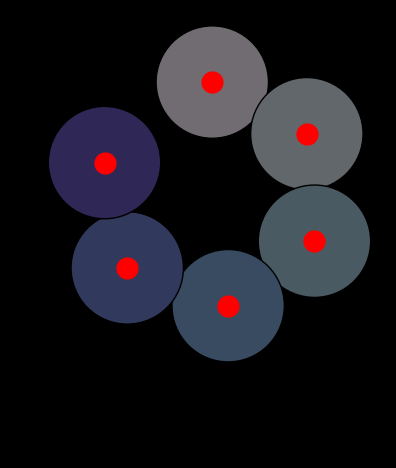

Write Python code to recreate this figure. (Note: this script raises an exception after producing the figure.)
from math import pi, exp, sin, cos

import numpy as np
import matplotlib.pyplot as plt
from matplotlib.animation import FuncAnimation
import matplotlib as mpl

class RiboVisualizer: 
    """
    TODO Visualizer for awesome science experiments 
    https://matplotlib.org/stable/tutorials/advanced/blitting.html
    
    Takes an optional config object that can be used to configure the visualizer.

    Example usage:
    ```
    initial_positions = np.array([10, 2])
    vis = RiboVisualizer(None, initial_positions)
    time_step_positions = np.array([
        [12, 42],
        [12, 44],
        [12, 46],
        [18, 48],
        [20, 50],
        [22, 52]
    ])
    for t in range(time_step_positions.shape[0]):
        vis.update(time_step_positions[t])
        plt.pause(0.5)
    ```

    TODO
    - Multiple circular RNAs in parallel. 
    - Visualize codons with unique color codes.
    - Add a legend
    - Add a title
    - Add a timer text: In progress as self.text
    """

    def __init__(self, config, initial_positions: np.array, cmap):
        self.fig, self.ax = plt.subplots()
        self.fig.patch.set_facecolor('black')
        self.ax.set_facecolor('black')
        self.ax.set_aspect('equal', 'box')
        
        # Set white axis lines
        # self.ax.spines['bottom'].set_color('white')
        # self.ax.spines['top'].set_color('white')
        # self.ax.spines['left'].set_color('white')
        # self.ax.spines['right'].set_color('white')


        # self.ax.axis('off')


        self.circs = []
        self.ribo_lns = []
        # TODO Why does self.ax.plot return a list?
        for ribosome_idx in range(initial_positions.shape[0]):

            # Generate circular RNA coordinates
            self.rna_length = 100  # You can set this to the length of your circular RNA
            theta = np.linspace(0, 2 * pi, self.rna_length)
            x = np.cos(theta)
            y = np.sin(theta)
            
            # n_circles = initial_positions.shape[0]
            # states = [1+2*i for i in range(n_circles)]
            # ADJ = [[np.abs(states[i] - states[j]) for i in range(j, n_circles, 1)] for j in range(0, n_circles, 1)]
            
            # import matplotlib as mpl
            color = cmap(theta[ribosome_idx])
            # color[-1] = 0.4
            circ_x, circ_y = self.get_location(ribosome_idx)
            circ = mpl.patches.Circle((circ_x, circ_y), radius=1, facecolor=cmap(theta[ribosome_idx]), edgecolor='black')
            self.circs.append(self.ax.add_patch(circ))


            self.ribo_lns.append(self.ax.plot(
                # np.cos(2 * np.pi * initial_positions[ribosome_idx] / self.rna_length),
                # np.sin(2 * np.pi * initial_positions[ribosome_idx] / self.rna_length),
                circ_x + initial_positions[ribosome_idx], circ_y + initial_positions[ribosome_idx],
                'ro',
                markersize=15,
                # animated=True
            )[0])

            # Plot circular RNA
            # self.circs.append(self.ax.plot(2*ribosome_idx + x, y, 'y-', linewidth=2, alpha=0.5))
            
            print(f"initialized ribosome at position x: {x}, y: {y}") 

        self.bg = self.fig.canvas.copy_from_bbox(self.fig.bbox)
        for ln in self.ribo_lns: 
            self.ax.draw_artist(ln)

        self.fig.canvas.blit(self.fig.bbox)

        self.text = self.ax.annotate(f'Timestep: 0',
            xycoords='figure points',
            xy=(100, 1), xytext=(10, -10),
            textcoords='offset points', ha='left', va='top',
            animated=True,
            color='white',
            )

        plt.show(block=False)
        # plt.show(block=True)
        # plt.pause(5)
        plt.pause(0.01)

        # self.ax.set_xlim(0, 2*np.pi)
        # self.ax.set_ylim(-1, 1)
        
    def get_location(self, circle_idx: int):
        # circ_x, circ_y = 2*circle_idx, 2*circle_idx
        circ_x, circ_y = 2*sin(circle_idx), 2*cos(circle_idx)
        
        return circ_x, circ_y
                                             
    def update(self, pos: np.array, cmap:mpl.colors.ListedColormap, fps: int = 30):
        """
        This function is called at every time step to update the visualization.
        It takes a numpy array of positions of the ribosomes on the circular RNA.
        And updates the 

        """

        # Clear figure
        self.fig.canvas.restore_region(self.bg)

        self.text.set_text(f'Accuracy: {np.random.random()}')
        for idx, ln in enumerate(self.ribo_lns):
            # circ_x = 2*idx
            # circ_y = 2*idx
            circ_x, circ_y = self.get_location(idx)

            # angle = 2 * np.pi * pos[idx] / self.rna_length
            angle = 2 * pi * pos[idx]
            ribosome_x, ribosome_y = circ_x+np.cos(angle), circ_y+np.sin(angle)
            # ln.set_ydata(frame[:, idx])
            ln.set_data(ribosome_x, ribosome_y)

            # self.circs[idx][0].set_color(plt.get_cmap('hsv')(angle/(2*np.pi)))

            # self.circs[idx].set_color(cmap(angle/(2*pi) % pi))
            self.circs[idx].set_color(cmap(2*angle/(2*pi) % pi))
            # self.circs[idx][0].set_color(cmap(angle/(2*pi) % 2*pi))
            # self.circs[idx].set_color(cmap(angle % 2*pi))
            
            # Set olor within circle based on angle 
            self.ax.draw_artist(ln)
            
        # TODO This blitz update is buggy. Why?
        # self.fig.canvas.blit(self.fig.bbox)
        # self.fig.canvas.flush_events()
        

        

if __name__ == '__main__':
    n_circ = 6
    initial_positions = np.array([ 0.0 for i in range(n_circ)])
    fps = 120
    seconds = 40
    # color = 'gist_rainbow'
    # color = 'hsv'
    # color = 'twilight_shifted'
    color = 'twilight'
    cmap = plt.get_cmap(
        color,
        )
    # Get the colormap colors, multiply them with the factor "a", and create new colormap
    cmap = cmap(np.arange(cmap.N))
    cmap[:,0:3] *= 0.5
    from matplotlib.colors import ListedColormap
    cmap = ListedColormap(cmap)
    vis = RiboVisualizer(None, initial_positions, cmap=cmap)

    # time_step_positions = np.array([ [i, i+1/2] for i in np.linspace(0, laps[1], fps*seconds)])
    # time_step_positions = np.array([ [i, i*1/2, i*2/2] for i in np.linspace(
    #     start=0,
    #     stop=10,
    #     num=fps*seconds,
    #     )])
    
    
    time_step_positions = np.empty((fps*seconds, initial_positions.shape[0]))
    for t_idx, t in enumerate(np.linspace(start=0, stop=seconds, num=fps*seconds)):

        for circ_idx in range(initial_positions.shape[0]):
            time_step_positions[t_idx, circ_idx] = (t + circ_idx/2)*t
            # time_step_positions[t_idx, circ_idx] = exp((t + circ_idx/2)/3)
            # time_step_positions[t_idx, circ_idx] = sin((1*t + circ_idx))
            # time_step_positions[t_idx, circ_idx] = cos(3*(t+ circ_idx)*t) + t/5
            # time_step_positions[t_idx, circ_idx] = (circ_idx/2 + t/5)*(1+t/10)

            # time_step_positions[t_idx, circ_idx] = np.log( (sin(t+1) + 1))*np.log(circ_idx) + circ_idx/2
            # time_step_positions[t_idx, circ_idx] = np.log( (sin(t+1) + 1))*sin(circ_idx) + circ_idx/2


    for t in range(time_step_positions.shape[0]):
        vis.update(time_step_positions[t], fps=fps, cmap=cmap)
        # plt.pause(0.001)
        plt.pause(1/fps)
        